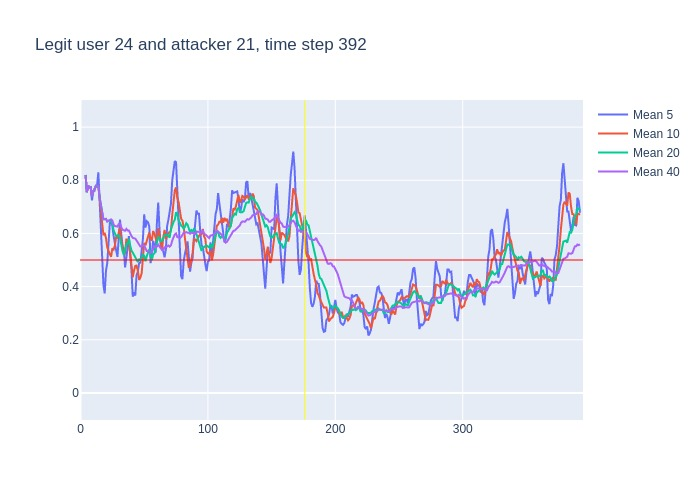

Values plotted in this chart, from the file beside it:
, time, confidence, avg_5_conf, avg_10_conf, avg_20_conf, avg_40_conf, real_user, predicted, user_count
0, 3, 0.82, , , , , 24, 24, 16
1, 4, 0.69, 0.82, 0.82, 0.82, 0.82, 24, 24, 16
2, 5, 0.83, 0.755, 0.755, 0.755, 0.755, 24, 24, 16
3, 6, 0.75, 0.78, 0.78, 0.78, 0.78, 24, 24, 16
4, 7, 0.78, 0.7725, 0.7725, 0.7725, 0.7725, 24, 24, 16
5, 8, 0.57, 0.774, 0.774, 0.774, 0.774, 24, 24, 16
6, 9, 0.86, 0.724, 0.74, 0.74, 0.74, 24, 24, 16
7, 10, 0.84, 0.758, 0.7571, 0.7571, 0.7571, 24, 24, 16
8, 11, 0.85, 0.76, 0.7675, 0.7675, 0.7675, 24, 24, 16
9, 12, 0.78, 0.78, 0.7767, 0.7767, 0.7767, 24, 24, 16
10, 13, 0.82, 0.78, 0.777, 0.777, 0.777, 24, 24, 16
11, 14, 0.24, 0.83, 0.777, 0.7809, 0.7809, 24, 24, 16
12, 15, 0.34, 0.706, 0.732, 0.7358, 0.7358, 24, 24, 16
13, 16, 0.35, 0.606, 0.683, 0.7054, 0.7054, 24, 24, 16
14, 17, 0.28, 0.506, 0.643, 0.68, 0.68, 24, 24, 16
15, 18, 0.66, 0.406, 0.593, 0.6533, 0.6533, 24, 24, 16
16, 19, 0.67, 0.374, 0.602, 0.6537, 0.6537, 24, 24, 16
17, 20, 0.48, 0.46, 0.583, 0.6547, 0.6547, 24, 24, 16
18, 21, 0.69, 0.488, 0.547, 0.645, 0.645, 24, 24, 16
19, 22, 0.69, 0.556, 0.531, 0.6474, 0.6474, 24, 24, 16
20, 23, 0.72, 0.638, 0.522, 0.6495, 0.6495, 24, 24, 16
21, 24, 0.56, 0.65, 0.512, 0.6445, 0.6529, 24, 24, 16
22, 25, 0.29, 0.628, 0.544, 0.638, 0.6486, 24, 16, 16
23, 26, 0.51, 0.59, 0.539, 0.611, 0.633, 24, 24, 16
24, 27, 0.6, 0.554, 0.555, 0.599, 0.6279, 24, 24, 16
25, 28, 0.6, 0.536, 0.587, 0.59, 0.6268, 24, 24, 16
26, 29, 0.89, 0.512, 0.581, 0.5915, 0.6258, 24, 24, 16
27, 30, 0.66, 0.578, 0.603, 0.593, 0.6356, 24, 24, 16
28, 31, 0.24, 0.652, 0.621, 0.584, 0.6364, 24, 24, 16
29, 32, 0.37, 0.598, 0.576, 0.5535, 0.6228, 24, 24, 16
30, 33, 0.54, 0.552, 0.544, 0.533, 0.6143, 24, 24, 16
31, 34, 0.55, 0.54, 0.526, 0.519, 0.6119, 24, 24, 16
32, 35, 0.84, 0.472, 0.525, 0.5345, 0.61, 24, 24, 16
33, 36, 0.41, 0.508, 0.58, 0.5595, 0.617, 24, 24, 16
34, 37, 0.61, 0.542, 0.57, 0.5625, 0.6109, 24, 24, 16
35, 38, 0.17, 0.59, 0.571, 0.579, 0.6109, 24, 24, 16
36, 39, 0.29, 0.516, 0.528, 0.5545, 0.5986, 24, 14, 16
37, 40, 0.33, 0.464, 0.468, 0.5355, 0.5903, 24, 14, 16
38, 41, 0.49, 0.362, 0.435, 0.528, 0.5834, 24, 24, 16
39, 42, 0.55, 0.378, 0.46, 0.518, 0.581, 24, 24, 16
40, 43, 0.55, 0.366, 0.478, 0.511, 0.5803, 24, 24, 16
41, 44, 0.36, 0.442, 0.479, 0.5025, 0.5735, 24, 18, 16
42, 45, 0.49, 0.456, 0.46, 0.4925, 0.5653, 24, 24, 16
43, 46, 0.5, 0.488, 0.425, 0.5025, 0.5567, 24, 24, 16
44, 47, 0.77, 0.49, 0.434, 0.502, 0.5505, 24, 24, 16
45, 48, 0.78, 0.534, 0.45, 0.5105, 0.5502, 24, 24, 16
46, 49, 0.82, 0.58, 0.511, 0.5195, 0.5555, 24, 24, 16
47, 50, 0.24, 0.672, 0.564, 0.516, 0.5545, 24, 26, 16
48, 51, 0.62, 0.622, 0.555, 0.495, 0.5395, 24, 24, 16
49, 52, 0.75, 0.646, 0.568, 0.514, 0.5338, 24, 24, 16
50, 53, 0.7, 0.642, 0.588, 0.533, 0.533, 24, 24, 16
51, 54, 0.13, 0.626, 0.603, 0.541, 0.53, 24, 10, 16
52, 55, 0.42, 0.488, 0.58, 0.52, 0.5272, 24, 24, 16
53, 56, 0.86, 0.524, 0.573, 0.499, 0.5292, 24, 24, 16
54, 57, 0.67, 0.572, 0.609, 0.5215, 0.542, 24, 24, 16
55, 58, 0.56, 0.556, 0.599, 0.5245, 0.5517, 24, 24, 16
56, 59, 0.71, 0.528, 0.577, 0.544, 0.5493, 24, 24, 16
57, 60, 0.78, 0.644, 0.566, 0.565, 0.5503, 24, 24, 16
58, 61, 0.36, 0.716, 0.62, 0.5875, 0.5578, 24, 24, 16
59, 62, 0.35, 0.616, 0.594, 0.581, 0.5495, 24, 24, 16
... 330 more rows
